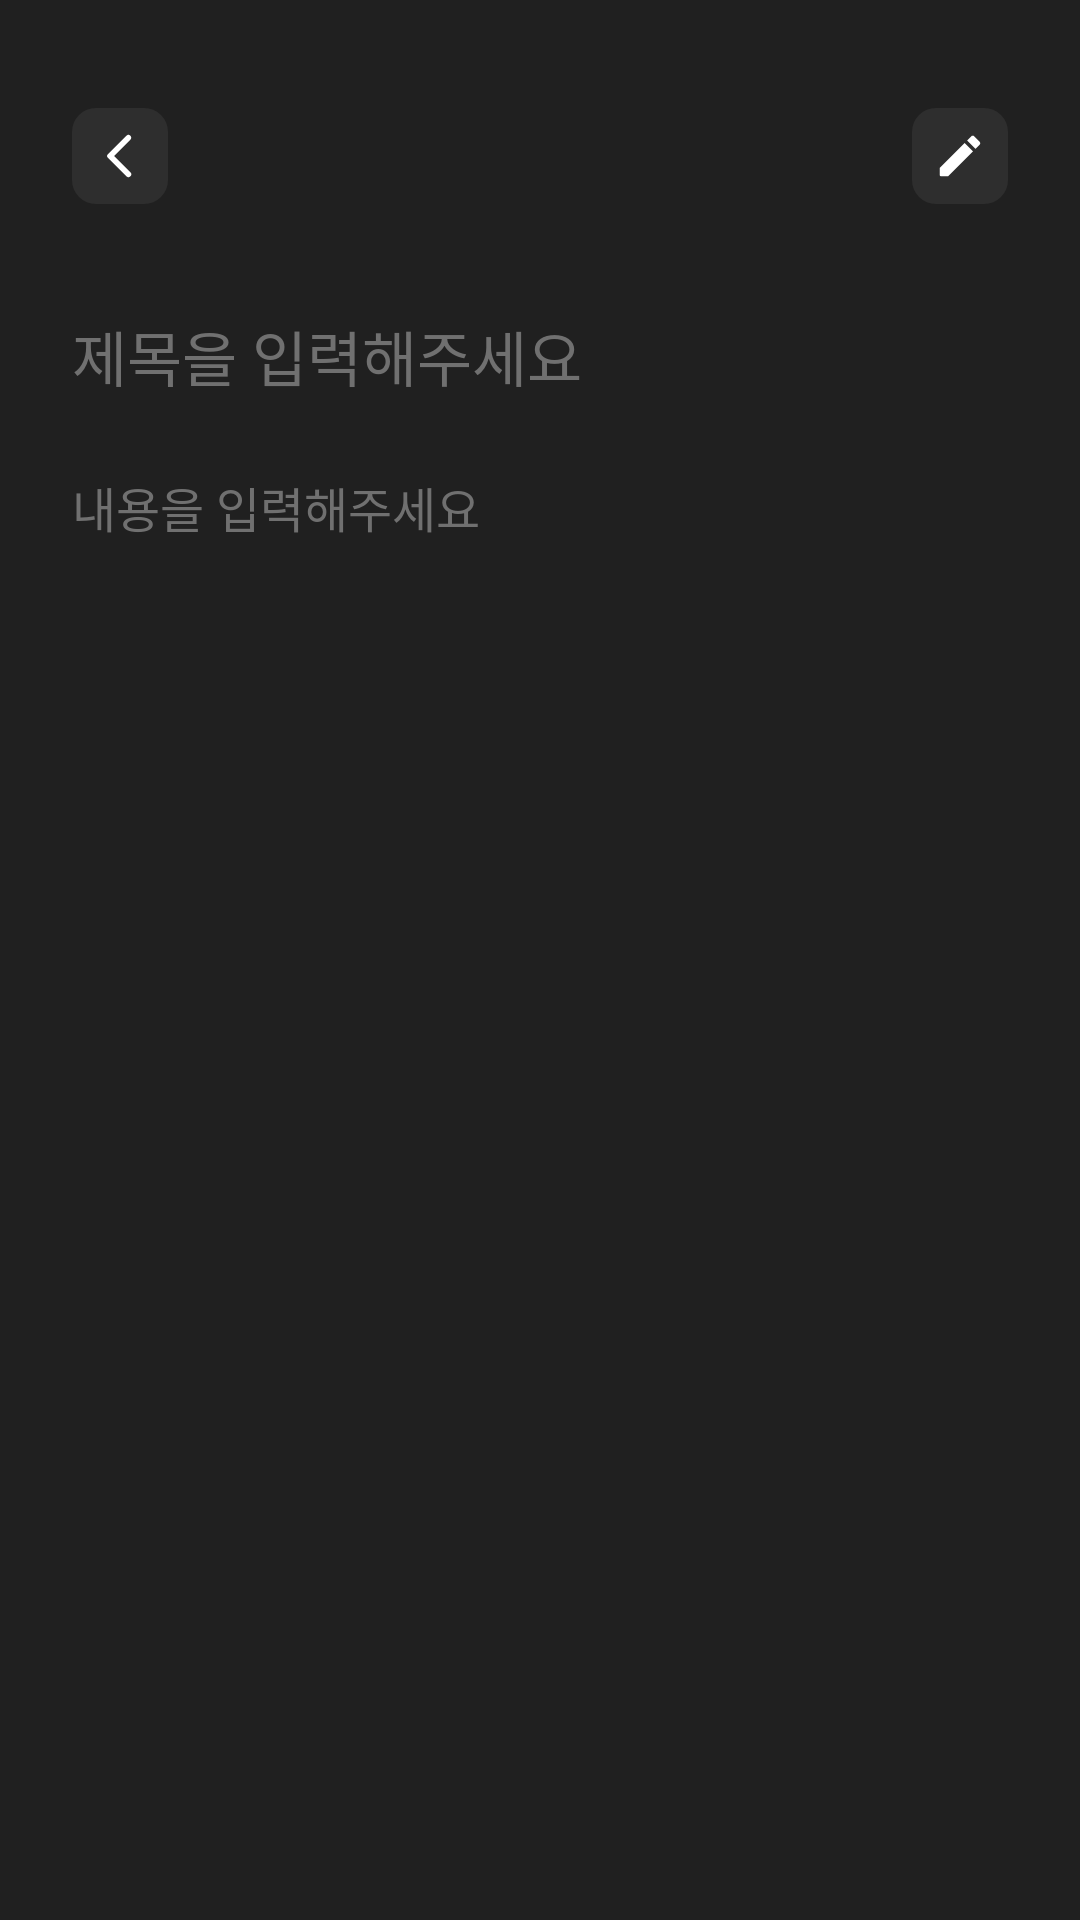

Produce the Android XML layout that renders to this screen, including the resource entries it uses.
<!-- AndroidManifest.xml: application theme Theme.Notes -->
<!-- res/layout/fragment_write_note.xml -->
<?xml version="1.0" encoding="utf-8"?>
<androidx.constraintlayout.widget.ConstraintLayout xmlns:android="http://schemas.android.com/apk/res/android"
    android:layout_width="match_parent"
    android:layout_height="match_parent"
    android:background="@color/black_202020"
    tools:context=".ui.write_note.WriteNoteFragment"
    xmlns:app="http://schemas.android.com/apk/res-auto"
    xmlns:tools="http://schemas.android.com/tools">

    <androidx.appcompat.widget.AppCompatImageView
        android:id="@+id/backButton"
        android:layout_width="32dp"
        android:layout_height="32dp"
        android:layout_marginTop="36dp"
        android:layout_marginStart="24dp"
        android:src="@drawable/button_back"
        android:scaleType="center"
        app:layout_constraintTop_toTopOf="parent"
        app:layout_constraintStart_toStartOf="parent"/>

    <androidx.appcompat.widget.AppCompatImageView
        android:id="@+id/saveButton"
        android:layout_width="32dp"
        android:layout_height="32dp"
        android:layout_marginTop="36dp"
        android:layout_marginEnd="24dp"
        android:src="@drawable/button_save_note"
        android:scaleType="center"
        app:layout_constraintTop_toTopOf="parent"
        app:layout_constraintEnd_toEndOf="parent"/>

    <androidx.core.widget.NestedScrollView
        android:layout_width="0dp"
        android:layout_height="0dp"
        app:layout_constraintTop_toBottomOf="@id/backButton"
        app:layout_constraintStart_toStartOf="parent"
        app:layout_constraintEnd_toEndOf="parent"
        app:layout_constraintBottom_toBottomOf="parent">

        <androidx.constraintlayout.widget.ConstraintLayout
            android:layout_width="match_parent"
            android:layout_height="wrap_content"
            android:paddingTop="36dp"
            android:layout_marginHorizontal="24dp">

            <EditText
                android:id="@+id/titleEditText"
                android:layout_width="0dp"
                android:layout_height="wrap_content"
                android:textSize="20dp"
                android:textColorHint="@color/brownish_grey"
                android:textColor="@color/white"
                android:fontFamily="@font/pretendard_bold"
                android:hint="@string/enter_title"
                android:maxLines="1"
                android:inputType="text"
                android:maxLength="20"
                android:background="@null"
                app:layout_constraintTop_toTopOf="parent"
                app:layout_constraintEnd_toEndOf="parent"
                app:layout_constraintStart_toStartOf="parent" />

            <EditText
                android:id="@+id/contentEditText"
                android:layout_width="0dp"
                android:layout_height="wrap_content"
                android:layout_marginTop="24dp"
                android:textSize="16dp"
                android:textColorHint="@color/brownish_grey"
                android:textColor="@color/white"
                android:fontFamily="@font/pretendard_medium"
                android:hint="@string/enter_content"
                android:background="@null"
                app:layout_constraintTop_toBottomOf="@id/titleEditText"
                app:layout_constraintStart_toStartOf="parent"
                app:layout_constraintEnd_toEndOf="parent"/>
        </androidx.constraintlayout.widget.ConstraintLayout>
    </androidx.core.widget.NestedScrollView>
</androidx.constraintlayout.widget.ConstraintLayout>
<!-- resources referenced by this layout -->
<resources>
  <color name="black_202020">#202020</color>
  <color name="brownish_grey">#707070</color>
  <color name="white">#FFFFFFFF</color>
  <!-- drawable button_back (drawable) -->
  <?xml version="1.0" encoding="utf-8"?>
  <ripple xmlns:android="http://schemas.android.com/apk/res/android"
      android:color="@color/brownish_grey">
      <item
          android:drawable="@drawable/rec_sol_2e2e2e_r8"
          android:width="32dp"
          android:height="32dp"/>
      <item android:drawable="@drawable/ic_back"
          android:width="18dp"
          android:height="18dp"
          android:gravity="center"/>
  </ripple>
  <!-- drawable button_save_note (drawable) -->
  <?xml version="1.0" encoding="utf-8"?>
  <ripple xmlns:android="http://schemas.android.com/apk/res/android"
      android:color="@color/brownish_grey">
      <item
          android:drawable="@drawable/rec_sol_2e2e2e_r8"
          android:width="32dp"
          android:height="32dp"/>
      <item android:drawable="@drawable/ic_save_note"
          android:width="18dp"
          android:height="18dp"
          android:gravity="center"/>
  </ripple>
  <string name="enter_content">내용을 입력해주세요</string>
  <string name="enter_title">제목을 입력해주세요</string>
  <!-- drawable rec_sol_2e2e2e_r8 (drawable) -->
  <?xml version="1.0" encoding="utf-8"?>
  <shape xmlns:android="http://schemas.android.com/apk/res/android">
      <solid android:color="@color/black_2e2e2e" />
      <corners android:radius="8dp" />
  </shape>
  <!-- drawable ic_back (drawable) -->
  <vector xmlns:android="http://schemas.android.com/apk/res/android"
      android:width="18dp"
      android:height="18dp"
      android:viewportWidth="18"
      android:viewportHeight="18">
    <path
        android:pathData="M12.465,2.243a0.937,0.937 0,0 0,-1.328 0L4.905,8.475a0.747,0.747 0,0 0,0 1.058l6.232,6.232a0.937,0.937 0,0 0,1.328 0,0.937 0.937,0 0,0 0,-1.328L7.035,9l5.437,-5.437c0.36,-0.36 0.36,-0.96 -0.007,-1.32z"
        android:fillColor="#fff"/>
  </vector>
  <!-- drawable ic_save_note (drawable) -->
  <vector xmlns:android="http://schemas.android.com/apk/res/android"
      android:width="18dp"
      android:height="18dp"
      android:viewportWidth="18"
      android:viewportHeight="18">
    <path
        android:pathData="M2.25,13.095v2.28c0,0.21 0.165,0.375 0.375,0.375h2.28a0.352,0.352 0,0 0,0.263 -0.113l8.19,-8.182 -2.813,-2.812 -8.183,8.182a0.368,0.368 0,0 0,-0.112 0.27zM15.533,5.28a0.747,0.747 0,0 0,0 -1.057l-1.755,-1.755a0.747,0.747 0,0 0,-1.058 0L11.347,3.84l2.813,2.813 1.373,-1.373z"
        android:fillColor="#fff"/>
  </vector>
  <color name="black">#000000</color>
  <!-- drawable cursor_bg (drawable) -->
  <?xml version="1.0" encoding="utf-8"?>
  <shape xmlns:android="http://schemas.android.com/apk/res/android">
      <size android:width="1dp" />
      <solid android:color="@color/brownish_grey" />
  </shape>
  <style name="BottomSheetDialogTheme" parent="Theme.Design.Light.BottomSheetDialog">
          <item name="bottomSheetStyle">@style/BottomSheetStyle</item>
      </style>
  <color name="black_2e2e2e">#2e2e2e</color>
  <style name="BottomSheetStyle" parent="Widget.Design.BottomSheet.Modal">
          <item name="android:background">@drawable/rec_sol_424242_top_r16</item>
      </style>
  <!-- drawable rec_sol_424242_top_r16 (drawable) -->
  <?xml version="1.0" encoding="utf-8"?>
  <shape xmlns:android="http://schemas.android.com/apk/res/android">
      <solid android:color="@color/greyish_brown" />
      <corners android:topLeftRadius="16dp"
          android:topRightRadius="16dp"/>
  </shape>
  <color name="greyish_brown">#424242</color>
</resources>
